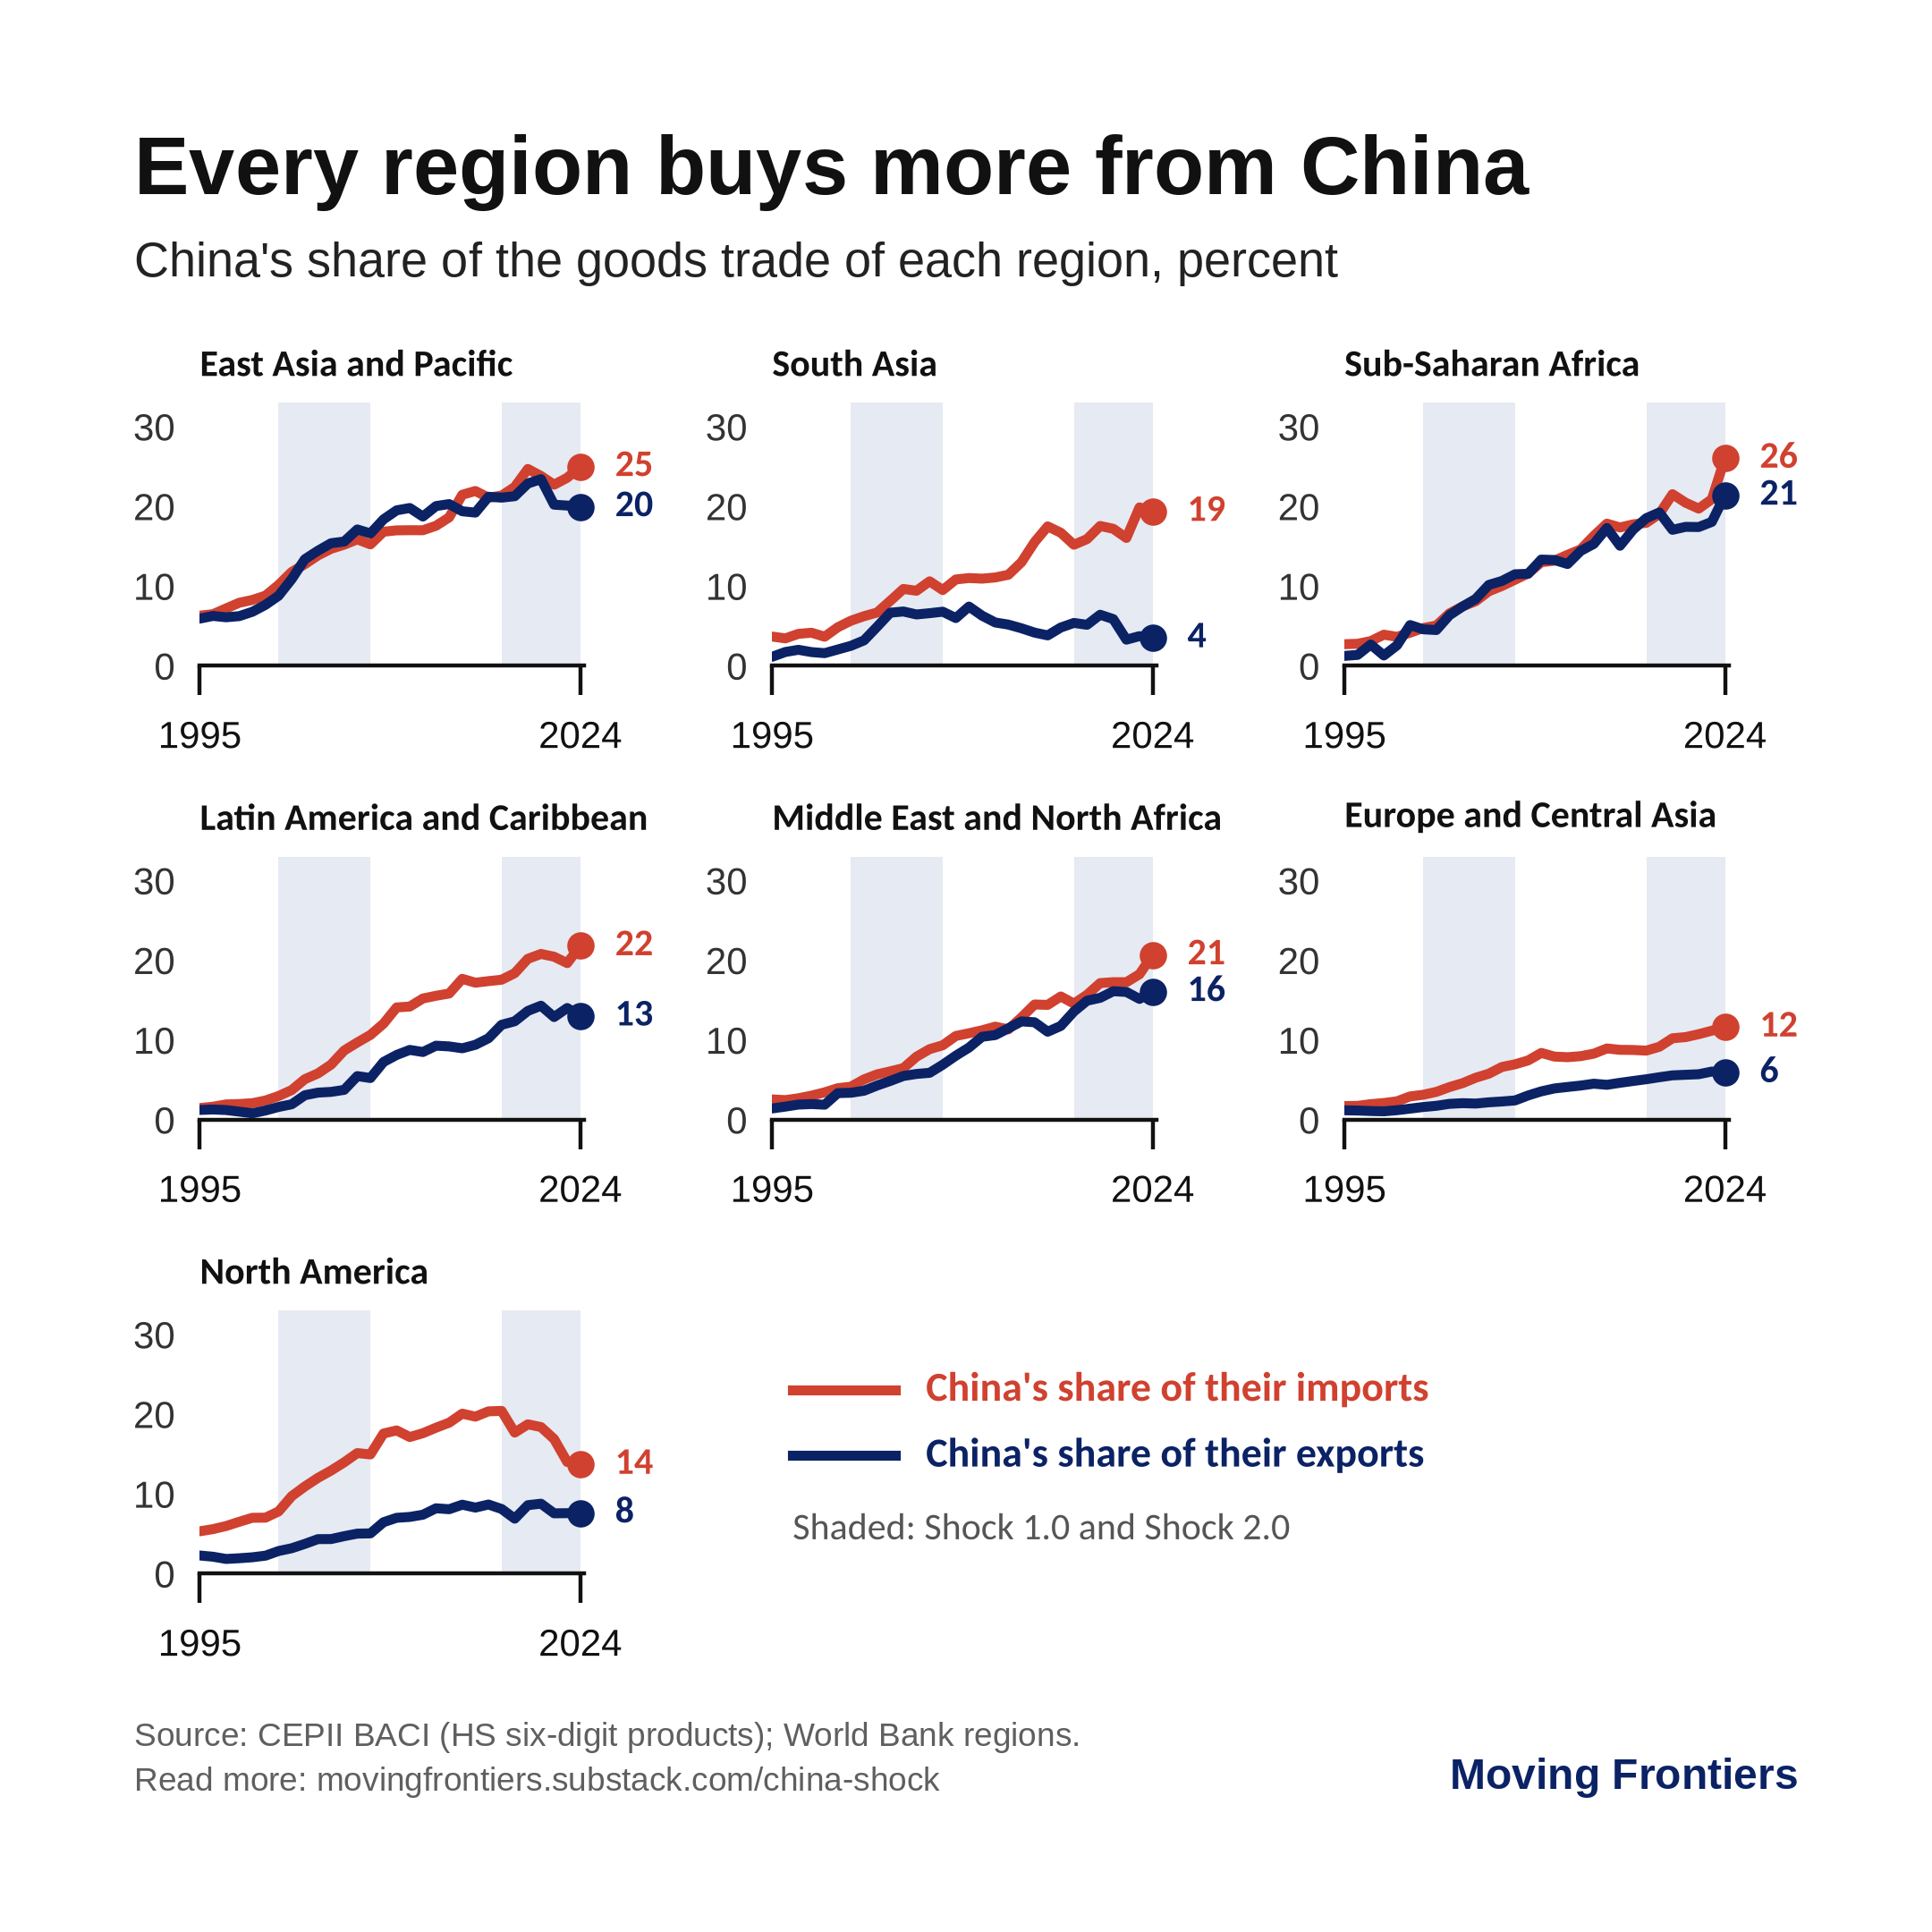

The file beside this chart, header and first rows:
region, year, share_of_imports, share_of_exports, balance_bn
East Asia and Pacific, 1995, 6.299, 5.932, 4.059
East Asia and Pacific, 1996, 6.487, 6.264, 3.804
East Asia and Pacific, 1997, 7.209, 6.098, -3.456
East Asia and Pacific, 1998, 7.917, 6.24, 4.08
East Asia and Pacific, 1999, 8.271, 6.786, 4.393
East Asia and Pacific, 2000, 8.806, 7.656, 8.05
East Asia and Pacific, 2001, 10.16, 8.801, 8.242
East Asia and Pacific, 2002, 11.78, 10.88, 22.11
East Asia and Pacific, 2003, 12.76, 13.38, 51.81
East Asia and Pacific, 2004, 13.85, 14.44, 61.48
East Asia and Pacific, 2005, 14.69, 15.39, 69.27
East Asia and Pacific, 2006, 15.2, 15.59, 70.06
East Asia and Pacific, 2007, 15.87, 17.11, 107.1
East Asia and Pacific, 2008, 15.24, 16.61, 89.86
East Asia and Pacific, 2009, 16.83, 18.38, 96.38
East Asia and Pacific, 2010, 17, 19.51, 144.6
East Asia and Pacific, 2011, 17.02, 19.8, 148.1
East Asia and Pacific, 2012, 17.01, 18.73, 86.32
East Asia and Pacific, 2013, 17.57, 20.04, 107.1
East Asia and Pacific, 2014, 18.62, 20.29, 95.44
East Asia and Pacific, 2015, 21.46, 19.39, 23.86
East Asia and Pacific, 2016, 21.93, 19.22, 15.47
East Asia and Pacific, 2017, 21.1, 21.21, 134.3
East Asia and Pacific, 2018, 21.35, 21.1, 86.06
East Asia and Pacific, 2019, 22.44, 21.28, 63.02
East Asia and Pacific, 2020, 24.7, 22.87, 77.83
East Asia and Pacific, 2021, 23.82, 23.42, 138
East Asia and Pacific, 2022, 22.72, 20.22, 9.351
East Asia and Pacific, 2023, 23.59, 20.11, -7.701
East Asia and Pacific, 2024, 24.99, 19.96, -63.58
Europe and Central Asia, 1995, 1.725, 1.197, -11.76
Europe and Central Asia, 1996, 1.754, 1.163, -14
Europe and Central Asia, 1997, 1.969, 1.102, -21.05
Europe and Central Asia, 1998, 2.11, 1.065, -27.14
Europe and Central Asia, 1999, 2.321, 1.205, -28.85
Europe and Central Asia, 2000, 2.937, 1.404, -42.63
Europe and Central Asia, 2001, 3.142, 1.606, -42.01
Europe and Central Asia, 2002, 3.505, 1.758, -49.83
Europe and Central Asia, 2003, 4.107, 2.005, -72.04
Europe and Central Asia, 2004, 4.598, 2.089, -104.1
Europe and Central Asia, 2005, 5.278, 2.041, -151.2
Europe and Central Asia, 2006, 5.784, 2.196, -196.2
Europe and Central Asia, 2007, 6.626, 2.299, -276.8
Europe and Central Asia, 2008, 6.963, 2.431, -329
Europe and Central Asia, 2009, 7.45, 3.057, -236.7
Europe and Central Asia, 2010, 8.391, 3.57, -293.3
Europe and Central Asia, 2011, 7.932, 3.934, -290.4
Europe and Central Asia, 2012, 7.854, 4.12, -255.5
Europe and Central Asia, 2013, 7.984, 4.297, -249.2
Europe and Central Asia, 2014, 8.296, 4.529, -257.5
Europe and Central Asia, 2015, 8.948, 4.391, -263.9
Europe and Central Asia, 2016, 8.777, 4.642, -246
Europe and Central Asia, 2017, 8.76, 4.87, -256.2
Europe and Central Asia, 2018, 8.675, 5.087, -255
Europe and Central Asia, 2019, 9.16, 5.342, -265.4
Europe and Central Asia, 2020, 10.22, 5.576, -306.6
Europe and Central Asia, 2021, 10.37, 5.649, -383.8
Europe and Central Asia, 2022, 10.74, 5.718, -475
Europe and Central Asia, 2023, 11.18, 6.053, -467.1
Europe and Central Asia, 2024, 11.63, 5.912, -499.9
... 150 more rows
